The GitHub repository iDanishDev/Maize-Disease-Detection contains a labelled image folder "dataset" with 4 categories: maize blight, maize common rust, maize gray leaf spot, maize healthy. Examples follow, each with its label.

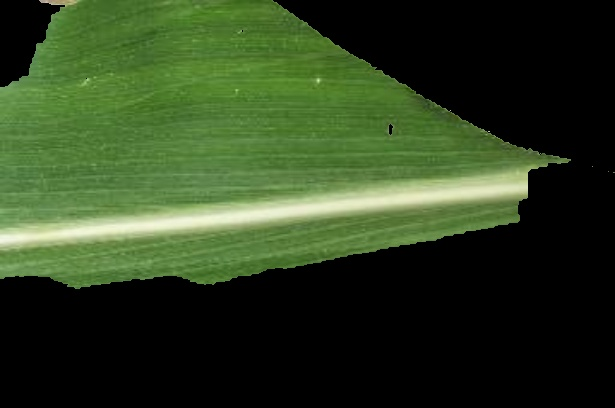
Label: maize healthy

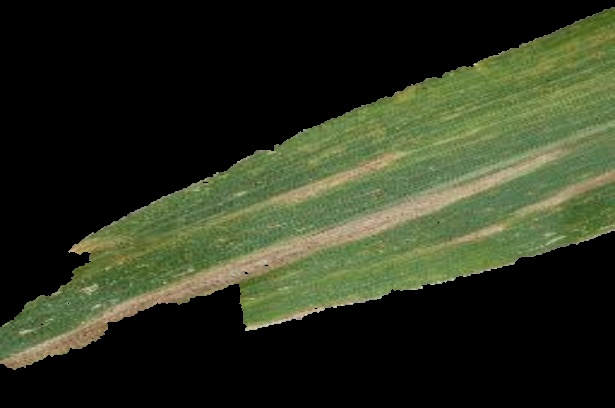
Label: maize blight

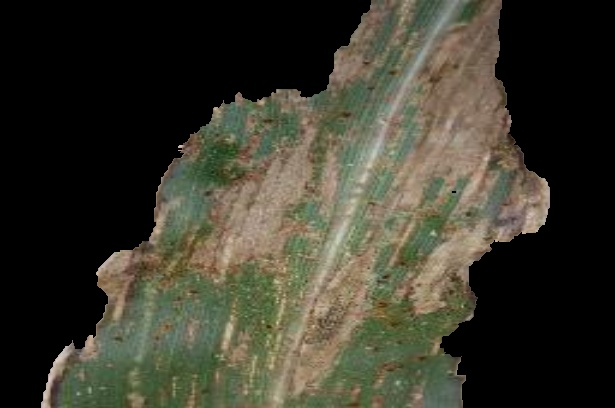
Label: maize gray leaf spot

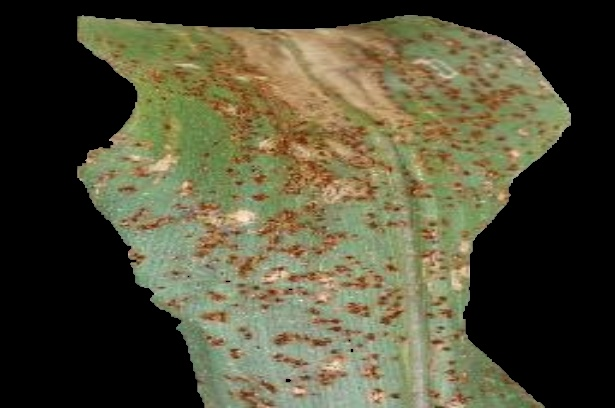
Label: maize common rust

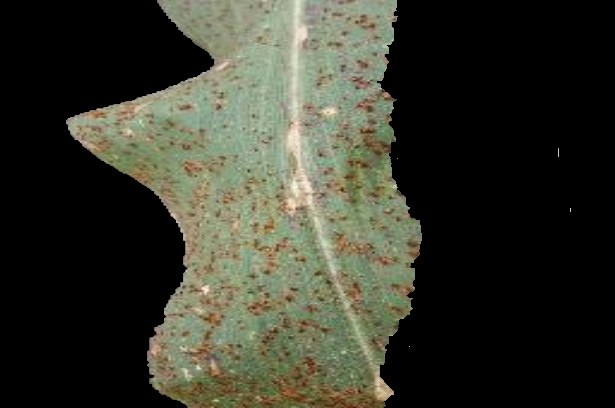
Label: maize common rust

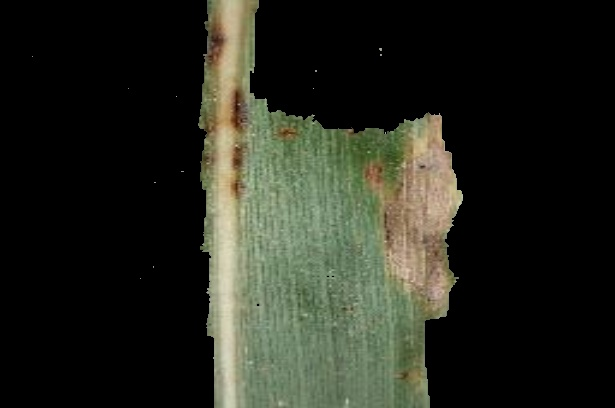
Label: maize blight
